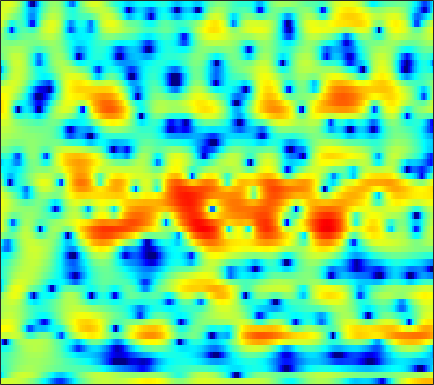

Values plotted in this chart, from the file beside it:
2.9281, 3.005, 3.098, 3.1594, 3.1696, 3.1496, 3.0344, 2.9267, 2.729, 2.448, 2.1059, 1.7864, 1.3067, 0.75689, 0.27342, -0.43885, -1.2585, -1.9335, -2.9059, -4.0675, -5.2704, -6.2543, -7.7119, -9.2577
-6.377, -4.389, -2.345, -0.7901, 0.1394, 1.133, 1.898, 2.333, 2.754, 3.025, 3.141, 3.138, 3.018, 2.776, 2.512, 2.045, 1.467, 0.9579, 0.1714, -0.7089, -1.688, -2.474, -3.566, -4.657
-3.605, -3.098, -2.399, -1.71, -1.213, -0.5992, -0.05928, 0.2992, 0.7051, 1.03, 1.267, 1.394, 1.492, 1.523, 1.498, 1.409, 1.262, 1.121, 0.9092, 0.6491, 0.3737, 0.1594, -0.1277, -0.4109
-3.03, -2.636, -2.122, -1.63, -1.268, -0.8142, -0.397, -0.1092, 0.2373, 0.541, 0.7914, 0.9453, 1.106, 1.213, 1.264, 1.284, 1.256, 1.206, 1.1, 0.9529, 0.7654, 0.609, 0.3725, 0.1105
-3.163, -2.827, -2.379, -1.931, -1.586, -1.122, -0.6642, -0.3384, 0.07442, 0.454, 0.7863, 0.9992, 1.237, 1.407, 1.5, 1.571, 1.58, 1.551, 1.451, 1.302, 1.095, 0.9039, 0.6001, 0.2398
-4.58, -4.661, -4.483, -3.945, -3.373, -2.499, -1.583, -0.9425, -0.1787, 0.4689, 0.9812, 1.306, 1.639, 1.878, 2, 2.098, 2.113, 2.076, 1.968, 1.798, 1.55, 1.307, 0.9356, 0.4878
-8.973, -14.77, -23.15, -10.36, -6.466, -3.335, -1.322, -0.2558, 0.7352, 1.371, 1.755, 1.923, 2.039, 2.11, 2.135, 2.162, 2.172, 2.16, 2.104, 1.954, 1.706, 1.451, 0.9966, 0.3669
3.101, 2.717, 2.462, 2.484, 2.662, 2.899, 2.981, 2.882, 2.455, 1.677, 0.5176, -0.5049, -1.862, -2.804, -2.945, -2.431, -1.636, -1.088, -0.5406, -0.2245, -0.1936, -0.3562, -0.8352, -1.693
5.092, 5.125, 5.105, 4.958, 4.748, 4.293, 3.605, 2.879, 1.548, -0.2744, -2.779, -5.218, -9.351, -12.85, -12.19, -9.781, -8.32, -7.825, -7.763, -7.995, -7.829, -7.245, -6.253, -5.426
3.29, 3.681, 3.983, 4.048, 3.968, 3.683, 3.17, 2.662, 1.787, 0.7568, -0.4334, -1.369, -2.643, -3.818, -4.662, -5.826, -7.234, -8.588, -11.08, -14.4, -16.17, -13.88, -9.904, -6.932
1.57, 2.037, 2.449, 2.683, 2.734, 2.632, 2.376, 2.078, 1.574, 0.9448, 0.2256, -0.345, -1.112, -1.912, -2.502, -3.235, -3.923, -4.416, -4.887, -5.13, -5.078, -4.793, -4.16, -3.319
1.248, 1.611, 1.978, 2.201, 2.269, 2.23, 2.023, 1.774, 1.313, 0.7298, 0.05212, -0.4901, -1.253, -1.967, -2.454, -2.986, -3.34, -3.492, -3.535, -3.43, -3.167, -2.893, -2.437, -1.913
1.452, 1.868, 2.351, 2.721, 2.891, 2.948, 2.801, 2.522, 1.949, 1.099, -0.0189, -1.048, -2.592, -4.222, -5.297, -6.146, -6.144, -5.762, -5.015, -4.275, -3.601, -3.161, -2.613, -2.047
-0.113, 0.867, 2.092, 3.09, 3.654, 4.149, 4.309, 4.201, 3.71, 2.796, 1.352, -0.1335, -2.892, -7.074, -11.97, -18.56, -11.63, -8.405, -6.093, -5.015, -4.749, -4.905, -5.257, -5.315
-6.637, -3.738, -0.8897, 1.172, 2.334, 3.448, 4.133, 4.384, 4.404, 4.069, 3.428, 2.761, 1.677, 0.509, -0.3271, -1.195, -1.757, -2.09, -2.642, -3.551, -5.133, -6.95, -10.93, -18.38
-6.252, -4.522, -2.415, -0.6583, 0.4318, 1.589, 2.438, 2.889, 3.261, 3.402, 3.338, 3.171, 2.825, 2.379, 1.998, 1.428, 0.7967, 0.2781, -0.493, -1.393, -2.409, -3.218, -4.254, -5.023
-4.205, -3.344, -2.199, -1.111, -0.3604, 0.5217, 1.26, 1.715, 2.185, 2.505, 2.679, 2.723, 2.68, 2.519, 2.333, 2.005, 1.587, 1.219, 0.6615, 0.03364, -0.6463, -1.181, -1.901, -2.621
-3.884, -3.23, -2.365, -1.533, -0.9368, -0.1955, 0.4772, 0.9249, 1.446, 1.863, 2.179, 2.346, 2.472, 2.492, 2.439, 2.279, 2.018, 1.761, 1.341, 0.8336, 0.2468, -0.2384, -0.951, -1.74
-4.46, -3.891, -3.153, -2.419, -1.864, -1.116, -0.388, 0.1355, 0.7804, 1.352, 1.827, 2.113, 2.397, 2.568, 2.621, 2.59, 2.449, 2.269, 1.936, 1.5, 0.9577, 0.4813, -0.2503, -1.093
-5.614, -5.412, -5.058, -4.492, -3.909, -2.955, -1.896, -1.101, -0.102, 0.7736, 1.509, 1.958, 2.425, 2.74, 2.882, 2.956, 2.903, 2.786, 2.522, 2.143, 1.651, 1.2, 0.4903, -0.3444
-7.479, -8.891, -10.87, -11.27, -9.745, -6.891, -4.321, -2.726, -1.002, 0.3355, 1.36, 1.951, 2.534, 2.912, 3.082, 3.172, 3.131, 3.03, 2.809, 2.5, 2.088, 1.717, 1.117, 0.3779
-5.063, -7.012, -9.939, -11, -9.313, -6.236, -3.639, -2.096, -0.4417, 0.8191, 1.738, 2.236, 2.672, 2.863, 2.872, 2.743, 2.51, 2.305, 2.054, 1.844, 1.661, 1.509, 1.218, 0.7682
1.123, 0.2736, -0.6955, -1.321, -1.474, -1.264, -0.6796, -0.0839, 0.7716, 1.561, 2.17, 2.457, 2.542, 2.26, 1.798, 0.8686, -0.3143, -1.184, -1.903, -1.765, -0.9757, -0.3166, 0.386, 0.7474
4.032, 2.938, 1.264, -0.5913, -1.991, -3.341, -3.297, -2.372, -0.7874, 0.6379, 1.638, 2.046, 2.12, 1.617, 0.7912, -1.097, -4.328, -8.432, -21.72, -11.17, -5.016, -2.525, -0.4549, 0.7419
4.037, 2.785, 0.5969, -2.462, -5.675, -11.84, -11.27, -6.989, -3.208, -0.925, 0.4469, 1.055, 1.407, 1.276, 0.9104, 0.119, -0.898, -1.633, -2.257, -2.24, -1.718, -1.183, -0.5055, 0.02005
3.881, 3.173, 2.075, 0.8946, 0.05786, -0.7765, -1.069, -0.9476, -0.5037, 0.04105, 0.5083, 0.7648, 0.9508, 0.9401, 0.8241, 0.56, 0.1974, -0.1118, -0.5367, -0.9645, -1.427, -1.819, -2.401, -2.949
4.162, 3.832, 3.289, 2.688, 2.243, 1.708, 1.26, 0.9892, 0.7323, 0.5722, 0.4842, 0.4389, 0.3946, 0.3818, 0.3548, 0.2685, 0.1051, -0.0997, -0.519, -1.163, -2.102, -3.093, -4.96, -7.819
4.36, 4.044, 3.517, 2.9, 2.404, 1.725, 1.019, 0.4904, -0.2072, -0.8719, -1.417, -1.681, -1.768, -1.555, -1.26, -0.817, -0.4476, -0.277, -0.2591, -0.5247, -1.104, -1.749, -2.916, -4.377
3.917, 3.339, 2.5, 1.629, 0.9663, 0.04299, -0.9153, -1.738, -3.082, -4.819, -7.003, -8.576, -9.011, -7.054, -5.117, -2.917, -1.269, -0.3864, 0.4022, 0.7984, 0.8672, 0.7478, 0.4373, 0.05949
2.592, 1.411, -0.2581, -1.8, -2.657, -3.326, -3.65, -3.924, -4.657, -6.016, -8.283, -10.43, -11.16, -7.68, -4.919, -2.058, -0.02891, 1.077, 2.1, 2.685, 2.924, 2.884, 2.583, 2.049
0.2324, -1.93, -5.917, -12.51, -20.02, -12.78, -7.951, -5.93, -4.29, -3.373, -2.776, -2.35, -1.585, -0.5892, 0.2883, 1.451, 2.503, 3.137, 3.76, 4.112, 4.171, 4.016, 3.497, 2.534
-2.344, -3.749, -5.744, -7.546, -8.277, -8.049, -6.927, -5.903, -4.617, -3.49, -2.485, -1.783, -0.9003, -0.05523, 0.5174, 1.217, 1.783, 2.125, 2.451, 2.631, 2.642, 2.554, 2.293, 1.833
-4.689, -4.991, -5.427, -5.88, -6.166, -6.362, -6.337, -6.151, -5.591, -4.718, -3.663, -2.851, -1.854, -0.9988, -0.4874, -0.002882, 0.2673, 0.3513, 0.3377, 0.2496, 0.2236, 0.2887, 0.5026, 0.8934
-7.183, -6.032, -5.4, -5.512, -6.018, -7.25, -8.94, -10.1, -10.13, -8.038, -5.487, -3.838, -2.143, -0.9909, -0.4464, -0.1591, -0.3273, -0.7917, -1.836, -3.247, -4.475, -4.593, -3.312, -1.276
-3.92, -3.32, -3.036, -3.396, -4.149, -5.921, -8.805, -11.63, -12.63, -8.556, -4.944, -2.985, -1.164, -0.04176, 0.3995, 0.5104, 0.02172, -0.7877, -2.637, -5.769, -11.05, -13.59, -7.643, -2.917
-0.3156, -0.4094, -0.6009, -0.9394, -1.296, -1.857, -2.373, -2.611, -2.575, -2.109, -1.374, -0.7881, -0.09392, 0.3903, 0.583, 0.5999, 0.329, -0.03198, -0.6796, -1.383, -1.863, -1.9, -1.435, -0.5732
1.1, 0.9875, 0.8148, 0.6147, 0.4582, 0.2514, 0.07383, -0.01154, -0.04423, 0.0192, 0.1519, 0.2675, 0.4173, 0.5208, 0.5565, 0.5202, 0.411, 0.2818, 0.08043, -0.1227, -0.2879, -0.3602, -0.3846, -0.3883
1.794, 1.768, 1.687, 1.563, 1.447, 1.277, 1.101, 0.9762, 0.8338, 0.722, 0.637, 0.5881, 0.5242, 0.4612, 0.4068, 0.3246, 0.2295, 0.1449, 0.02107, -0.1063, -0.2457, -0.3704, -0.5895, -0.8876
2.36, 2.416, 2.378, 2.227, 2.051, 1.766, 1.46, 1.229, 0.9377, 0.6761, 0.4489, 0.3005, 0.1205, -0.04551, -0.1657, -0.3008, -0.42, -0.4812, -0.5347, -0.5626, -0.5828, -0.6208, -0.7414, -0.9689
3.282, 3.352, 3.207, 2.819, 2.406, 1.745, 1.055, 0.5701, 0.03195, -0.3641, -0.6436, -0.824, -1.057, -1.329, -1.546, -1.838, -2.047, -2.112, -2.029, -1.777, -1.42, -1.123, -0.7452, -0.5038
4.875, 4.778, 4.239, 3.247, 2.227, 0.513, -1.46, -2.821, -3.904, -3.947, -3.546, -3.316, -3.325, -3.744, -4.313, -5.331, -6.358, -6.848, -6.696, -5.569, -4.02, -2.837, -1.426, -0.2751
6.14, 5.774, 4.846, 3.333, 1.713, -1.347, -6.145, -12.47, -22.24, -10.68, -7.181, -6.113, -5.913, -6.742, -8.022, -10.72, -15.42, -22.86, -23.96, -13.71, -8.886, -6.348, -3.713, -1.61
6.15, 5.746, 4.934, 3.765, 2.634, 0.8344, -1.176, -2.587, -3.944, -4.6, -5.031, -5.5, -6.533, -8.165, -9.741, -12.16, -14.48, -15.68, -15.85, -14.17, -11.59, -9.552, -6.998, -4.651
5.408, 5.221, 4.816, 4.232, 3.673, 2.796, 1.805, 1.013, -0.08855, -1.255, -2.562, -3.706, -5.547, -7.891, -10.12, -13.92, -19.54, -25.85, -25.43, -19.38, -15.73, -13.73, -11.37, -8.847
3.734, 3.928, 4.07, 4.059, 3.945, 3.634, 3.154, 2.673, 1.869, 0.8581, -0.3797, -1.479, -3.212, -5.3, -7.13, -9.919, -12.84, -14.71, -16.09, -16.39, -17.05, -18.47, -20.81, -17.04
0.4921, 1.238, 2.107, 2.777, 3.133, 3.395, 3.405, 3.257, 2.846, 2.201, 1.326, 0.5256, -0.7128, -2.12, -3.243, -4.801, -6.349, -7.422, -8.732, -9.977, -11.3, -12.29, -12.88, -11.19
-4.641, -2.975, -1.003, 0.563, 1.458, 2.316, 2.807, 2.96, 2.9, 2.567, 1.993, 1.421, 0.498, -0.547, -1.38, -2.49, -3.518, -4.19, -4.91, -5.391, -5.561, -5.456, -4.968, -4.079
-9.638, -6.142, -2.912, -0.6716, 0.5665, 1.741, 2.477, 2.772, 2.868, 2.653, 2.155, 1.613, 0.684, -0.447, -1.385, -2.658, -3.789, -4.422, -4.811, -4.65, -4.064, -3.462, -2.542, -1.581
-4.563, -3.057, -1.202, 0.3427, 1.265, 2.184, 2.776, 3.009, 3.059, 2.803, 2.245, 1.612, 0.4667, -1.095, -2.587, -5.119, -8.408, -10.98, -11.55, -8.612, -5.679, -3.958, -2.14, -0.773
-0.9266, -0.3109, 0.514, 1.274, 1.757, 2.261, 2.583, 2.693, 2.659, 2.395, 1.879, 1.306, 0.2688, -1.14, -2.511, -4.863, -7.82, -10.03, -10.43, -7.761, -4.993, -3.34, -1.651, -0.4345
-0.1358, 0.1979, 0.5932, 0.926, 1.139, 1.362, 1.506, 1.556, 1.524, 1.375, 1.083, 0.7724, 0.2213, -0.4562, -1.027, -1.802, -2.458, -2.758, -2.775, -2.355, -1.68, -1.116, -0.4265, 0.1215
-0.1494, -0.08396, -0.09107, -0.1508, -0.1864, -0.1875, -0.1199, -0.03885, 0.07485, 0.1515, 0.1664, 0.129, 0.02074, -0.1335, -0.2435, -0.3511, -0.3899, -0.3419, -0.1821, 0.07691, 0.39, 0.6237, 0.8798, 1.01
0.2488, -0.2478, -1.135, -2.11, -2.73, -3.111, -2.874, -2.438, -1.765, -1.214, -0.8461, -0.6948, -0.5824, -0.5092, -0.4245, -0.2175, 0.1242, 0.4502, 0.9368, 1.419, 1.852, 2.101, 2.303, 2.308
1.69, 0.4283, -2.036, -5.922, -10.46, -14.87, -8.877, -5.82, -3.448, -2.238, -1.81, -1.848, -2.206, -2.623, -2.761, -2.429, -1.465, -0.524, 0.7732, 1.931, 2.846, 3.345, 3.749, 3.85
3.471, 2.397, 0.5434, -1.72, -3.375, -4.523, -4.006, -3.2, -2.443, -2.314, -2.906, -3.875, -6.109, -9.971, -14.5, -14.39, -7.956, -4.677, -1.613, 0.5672, 2.114, 2.951, 3.681, 4.002
3.83, 3.378, 2.64, 1.831, 1.237, 0.5322, -0.06927, -0.5007, -1.174, -2.107, -3.378, -4.608, -6.579, -8.695, -9.877, -9.765, -7.775, -5.91, -3.521, -1.524, 0.05232, 0.9817, 1.869, 2.361
3.481, 3.509, 3.407, 3.144, 2.848, 2.32, 1.626, 0.9703, -0.08372, -1.399, -2.999, -4.354, -6.261, -7.993, -8.824, -8.882, -7.805, -6.516, -4.621, -2.835, -1.314, -0.3952, 0.5262, 1.11
2.615, 3.15, 3.624, 3.818, 3.782, 3.49, 2.917, 2.291, 1.162, -0.3307, -2.289, -4.153, -7.414, -12.41, -19.07, -21, -12.31, -8.875, -5.804, -3.641, -2.008, -1.077, -0.1358, 0.4838
